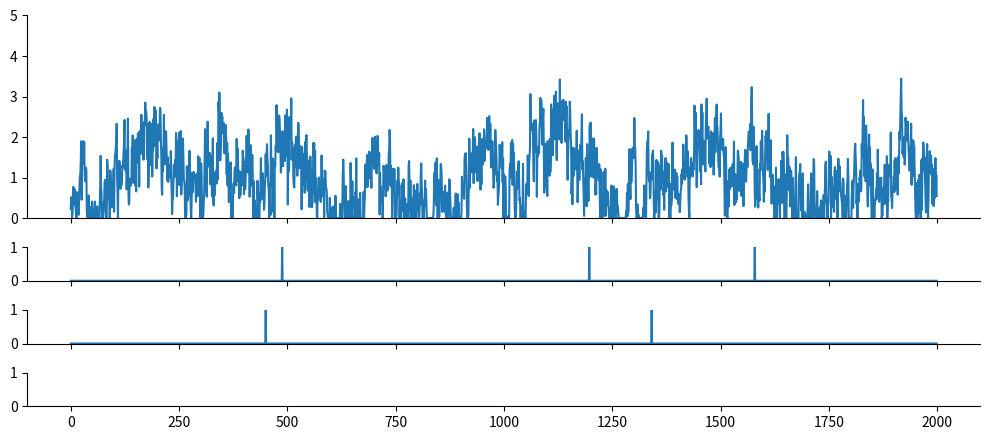
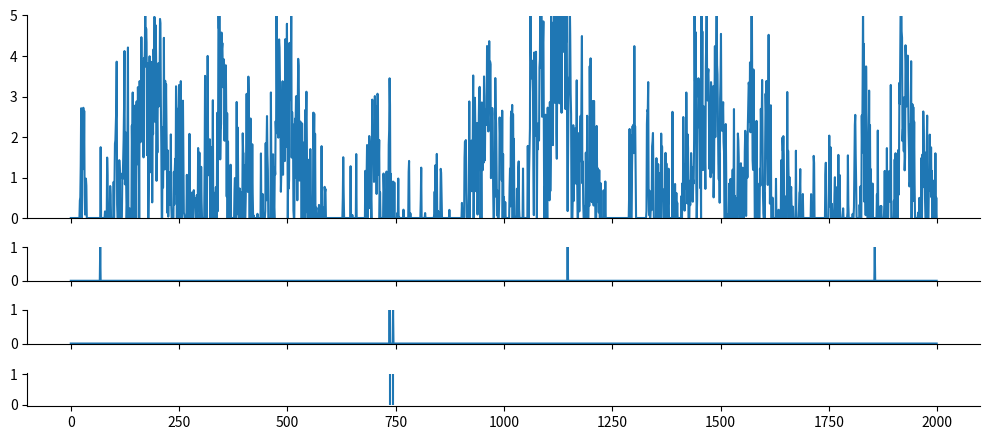

These charts were generated, in order, by the following Python code:
import numpy as np
from scipy import signal as ss
from scipy.stats import zscore
import matplotlib.pyplot as plt

def make_noise(num_traces=10, num_samples=1000, scale=2):
    np.random.seed(1)
    
    num_samples = num_samples+2000
    # Normalised Frequencies
    # fv = np.linspace(0, 1, 40)
    # Amplitudes Of '1/f'                                
    # a = 1/(1+2*fv)                
    # Filter Numerator Coefficients              
    # b = ss.firls(43, fv, a)                                   

    B = [0.049922035, -0.095993537, 0.050612699, -0.004408786]
    A = [1, -2.494956002,   2.017265875,  -0.522189400]

    invfn = np.zeros((num_traces,num_samples))

    for i in np.arange(0, num_traces):
        # Create White Noise
        wn = np.random.normal(loc=1, scale=scale, size=num_samples)  # scale=0.5
        # Create '1/f' Noise
        invfn[i,:] = zscore(ss.lfilter(B, A, wn))                          

    return invfn[:,2000:]

FREQ_EXC, DURATION = 1, 2000

for scale in [0.5,5]:
    sample_list = make_noise(num_traces=30, num_samples=DURATION, scale=scale)

    sample = sample_list[2]
    print(np.mean(sample))
    # plt.figure()
    # plt.plot(sample)

    sample[sample<0] = 0
    sample = sample/np.mean(sample)
    spk_rnd = np.random.default_rng(42)

    
    counts = spk_rnd.poisson(FREQ_EXC/1000 * sample)
    counts_ori = spk_rnd.poisson(FREQ_EXC/1000, DURATION)

    print(np.mean(sample))
    plt.subplots(figsize=(10, 4.5), nrows=4, ncols=1, sharex=True, gridspec_kw={'height_ratios': [3, 0.5, 0.5, 0.5]})
    plt.subplot(4,1,1)
    plt.ylim(0, 5)
    plt.plot(sample)

    plt.subplot(4,1,2)
    plt.ylim(0, 1)
    plt.plot(counts_ori)

    plt.subplot(4,1,3)
    plt.ylim(0, 1)
    plt.plot(counts)

    plt.subplot(4,1,4)
    spike_train_bg = np.where(counts >= 1)[0] # ndarray
    mask = spk_rnd.choice([True, False], size=spike_train_bg.shape, p=[0.5, 0.5])
    spike_train_bg = spike_train_bg[mask]
    plt.vlines(spike_train_bg, 0, 1, color='C0')
    print(spike_train_bg)

    plt.tight_layout()

    # Remove top and right spines
    axs = plt.gcf().get_axes()
    for ax in axs:
        ax.spines['top'].set_visible(False)
        ax.spines['right'].set_visible(False)

plt.show()
